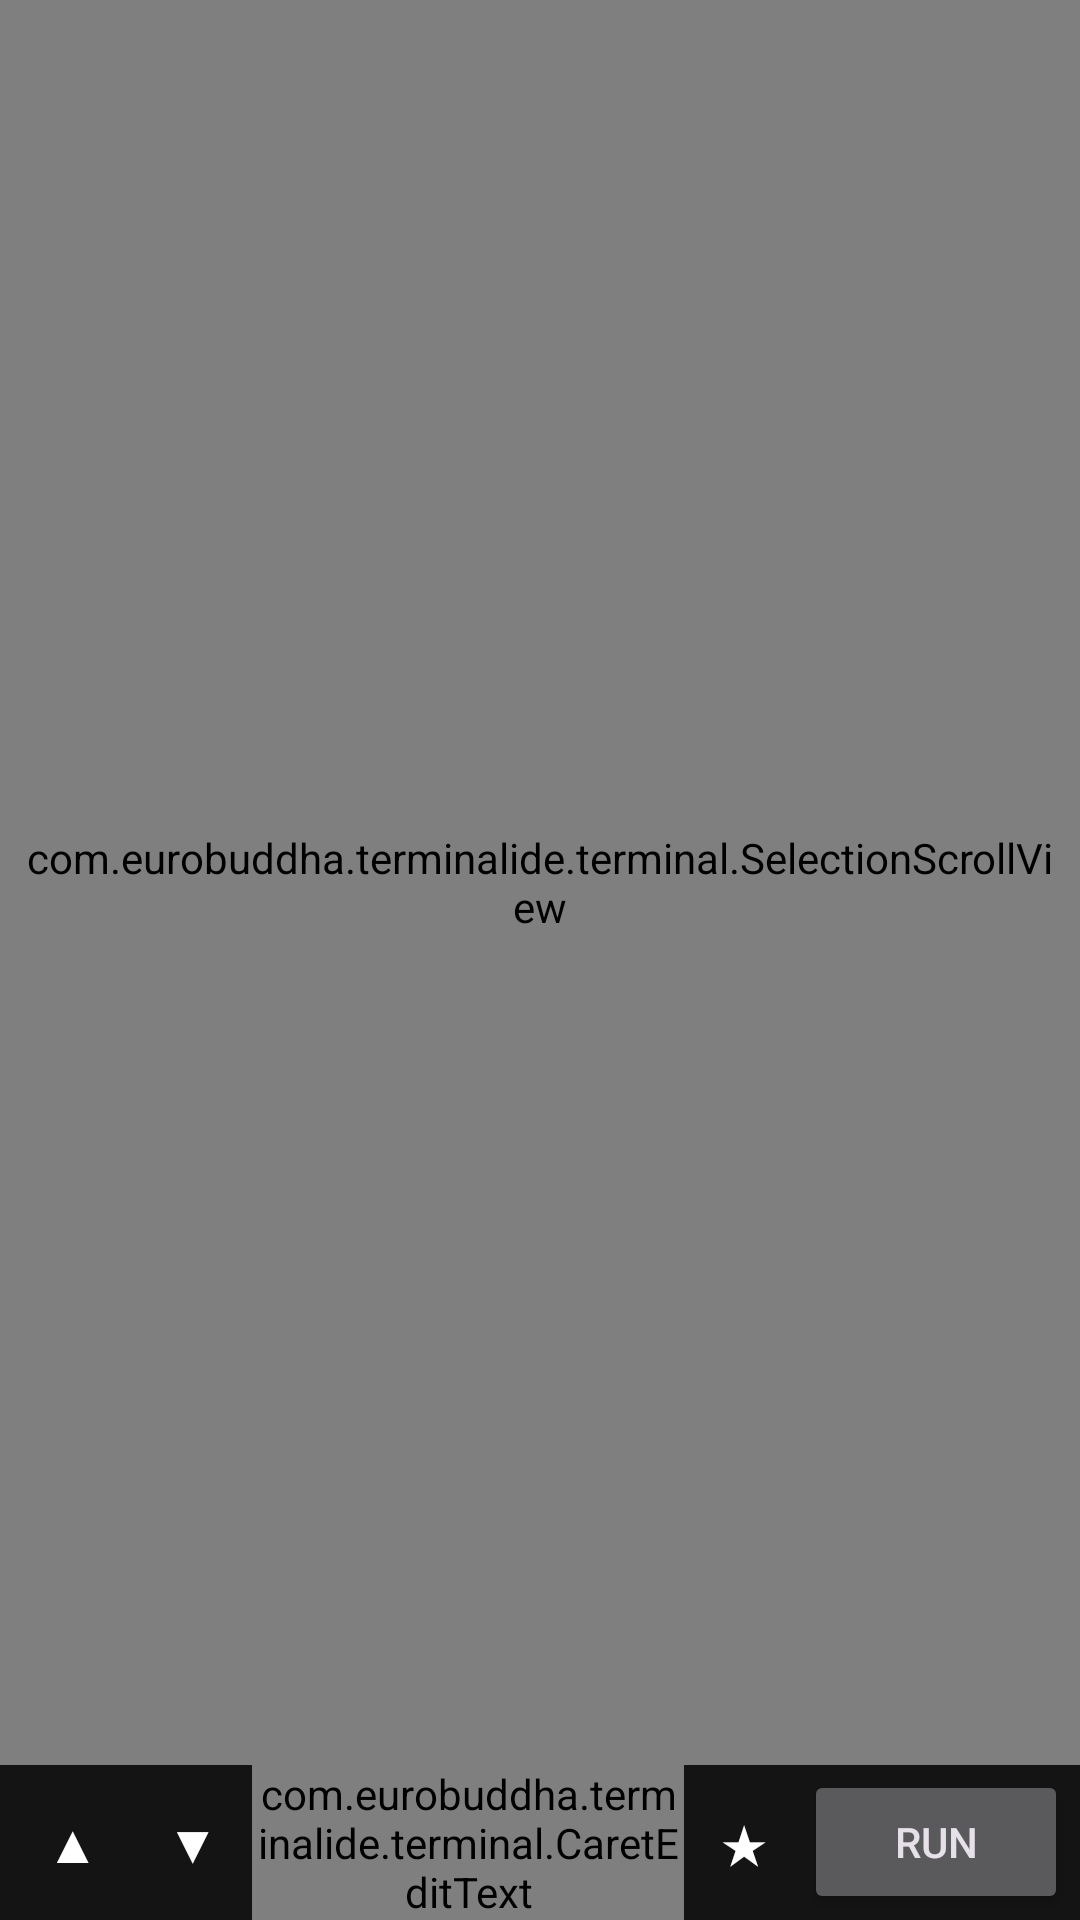

Layout XML and referenced resources for this Android screen:
<!-- AndroidManifest.xml: application theme Theme.Terminal -->
<!-- res/layout/view_terminal.xml -->
<?xml version="1.0" encoding="utf-8"?>
<LinearLayout xmlns:android="http://schemas.android.com/apk/res/android"
    android:layout_width="match_parent"
    android:layout_height="match_parent"
    android:orientation="vertical"
    android:background="@color/ide_bg">

    <com.eurobuddha.terminalide.terminal.SelectionScrollView
        android:id="@+id/terminal_scroller"
        android:layout_width="match_parent"
        android:layout_height="0dp"
        android:layout_weight="1"
        android:padding="8dp"
        android:fillViewport="true">

        <LinearLayout
            android:id="@+id/terminal_output"
            android:layout_width="match_parent"
            android:layout_height="wrap_content"
            android:orientation="vertical"
            android:gravity="bottom" />

    </com.eurobuddha.terminalide.terminal.SelectionScrollView>

    <LinearLayout
        android:id="@+id/terminal_selbar"
        android:layout_width="match_parent"
        android:layout_height="wrap_content"
        android:orientation="horizontal"
        android:gravity="center_vertical"
        android:background="@color/ide_bg_light"
        android:paddingStart="12dp"
        android:paddingEnd="8dp"
        android:paddingTop="4dp"
        android:paddingBottom="4dp"
        android:visibility="gone">

        <TextView
            android:layout_width="0dp"
            android:layout_height="wrap_content"
            android:layout_weight="1"
            android:text="Select mode — long-press output"
            android:textSize="11sp"
            android:typeface="monospace"
            android:textColor="@color/ide_dim" />

        <TextView
            android:id="@+id/terminal_sel_copyall"
            android:layout_width="wrap_content"
            android:layout_height="wrap_content"
            android:padding="8dp"
            android:clickable="true"
            android:focusable="true"
            android:text="COPY ALL"
            android:textSize="12sp"
            android:textStyle="bold"
            android:textColor="@color/ide_accent" />

        <TextView
            android:id="@+id/terminal_sel_export"
            android:layout_width="wrap_content"
            android:layout_height="wrap_content"
            android:padding="8dp"
            android:clickable="true"
            android:focusable="true"
            android:text="EXPORT"
            android:textSize="12sp"
            android:textStyle="bold"
            android:textColor="@color/ide_accent" />

        <TextView
            android:id="@+id/terminal_sel_done"
            android:layout_width="wrap_content"
            android:layout_height="wrap_content"
            android:padding="8dp"
            android:clickable="true"
            android:focusable="true"
            android:text="DONE"
            android:textSize="12sp"
            android:textStyle="bold"
            android:textColor="@color/ide_warn" />

    </LinearLayout>

    <TextView
        android:id="@+id/terminal_paramhint"
        android:layout_width="match_parent"
        android:layout_height="wrap_content"
        android:paddingStart="12dp"
        android:paddingEnd="12dp"
        android:paddingTop="2dp"
        android:paddingBottom="2dp"
        android:textSize="12sp"
        android:typeface="monospace"
        android:textColor="@color/ide_dim"
        android:background="@color/ide_bg_light"
        android:visibility="gone" />

    <ScrollView
        android:id="@+id/terminal_dropdown_scroller"
        android:layout_width="match_parent"
        android:layout_height="wrap_content"
        android:background="@color/ide_bg_light"
        android:scrollbars="vertical"
        android:visibility="gone">

        <LinearLayout
            android:id="@+id/terminal_dropdown"
            android:layout_width="match_parent"
            android:layout_height="wrap_content"
            android:orientation="vertical" />

    </ScrollView>

    <LinearLayout
        android:layout_width="match_parent"
        android:layout_height="wrap_content"
        android:orientation="horizontal"
        android:gravity="center_vertical"
        android:background="@color/ide_bg_light"
        android:paddingStart="4dp"
        android:paddingEnd="4dp">

        <TextView
            android:id="@+id/terminal_hist_up"
            android:layout_width="40dp"
            android:layout_height="48dp"
            android:gravity="center"
            android:clickable="true"
            android:focusable="true"
            android:text="▲"
            android:textSize="18sp"
            android:textColor="@color/ide_accent" />

        <TextView
            android:id="@+id/terminal_hist_down"
            android:layout_width="40dp"
            android:layout_height="48dp"
            android:gravity="center"
            android:clickable="true"
            android:focusable="true"
            android:text="▼"
            android:textSize="18sp"
            android:textColor="@color/ide_accent" />

        <TextView
            android:id="@+id/terminal_tab"
            android:layout_width="40dp"
            android:layout_height="48dp"
            android:gravity="center"
            android:clickable="true"
            android:focusable="true"
            android:text="⇥"
            android:textSize="18sp"
            android:textStyle="bold"
            android:textColor="@color/ide_accent"
            android:visibility="gone" />

        <com.eurobuddha.terminalide.terminal.CaretEditText
            android:id="@+id/terminal_input"
            android:layout_width="0dp"
            android:layout_height="wrap_content"
            android:layout_weight="1"
            android:singleLine="true"
            android:imeOptions="actionDone"
            android:typeface="monospace"
            android:textSize="14sp"
            android:textColor="@color/ide_text"
            android:textColorHint="@color/ide_dim"
            android:hint="command…"
            android:inputType="text|textNoSuggestions" />

        <TextView
            android:id="@+id/terminal_fav"
            android:layout_width="40dp"
            android:layout_height="48dp"
            android:gravity="center"
            android:clickable="true"
            android:focusable="true"
            android:text="★"
            android:textSize="18sp"
            android:textColor="@color/ide_warn" />

        <Button
            android:id="@+id/terminal_send"
            android:layout_width="wrap_content"
            android:layout_height="wrap_content"
            android:text="Run" />

    </LinearLayout>

</LinearLayout>
<!-- resources referenced by this layout -->
<resources>
  <color name="ide_accent">#FFFFFF</color>
  <color name="ide_bg">#000000</color>
  <color name="ide_bg_light">#141414</color>
  <color name="ide_dim">#FFFFFF</color>
  <color name="ide_text">#FFFFFF</color>
  <color name="ide_warn">#FFFFFF</color>
  <style name="Theme.Terminal" parent="Base.Theme.Terminal" />
  <style name="Base.Theme.Terminal" parent="Theme.Material3.Dark.NoActionBar">
          <item name="colorPrimary">@color/white</item>
          <item name="colorOnPrimary">@color/black</item>
          <item name="colorPrimaryContainer">@color/white</item>
          <item name="colorOnPrimaryContainer">@color/black</item>
          <item name="colorSecondary">@color/white</item>
          <item name="colorOnSecondary">@color/black</item>
          <item name="colorSecondaryContainer">@color/ide_bg_light</item>
          <item name="colorOnSecondaryContainer">@color/white</item>
          <item name="colorTertiary">@color/white</item>
          <item name="colorOnTertiary">@color/black</item>
          <item name="colorTertiaryContainer">@color/ide_bg_light</item>
          <item name="colorOnTertiaryContainer">@color/white</item>
          <item name="colorError">@color/white</item>
          <item name="colorOnError">@color/black</item>
          <item name="colorErrorContainer">@color/ide_bg_light</item>
          <item name="colorOnErrorContainer">@color/white</item>
          <item name="colorSurface">@color/black</item>
          <item name="colorOnSurface">@color/white</item>
          <item name="colorSurfaceVariant">@color/ide_bg_light</item>
          <item name="colorOnSurfaceVariant">@color/white</item>
          <item name="colorSurfaceContainer">@color/ide_bg_light</item>
          <item name="colorSurfaceContainerLow">@color/ide_bg_light</item>
          <item name="colorSurfaceContainerHigh">@color/ide_bg_light</item>
          <item name="colorSurfaceContainerHighest">@color/ide_bg_light</item>
          <item name="colorOutline">@color/white</item>
          <item name="colorOutlineVariant">@color/ide_bg_light</item>
          <item name="android:colorBackground">@color/black</item>
          <item name="colorOnBackground">@color/white</item>
          <item name="android:windowBackground">@color/black</item>
          <item name="android:statusBarColor">@color/black</item>
          <item name="android:navigationBarColor">@color/black</item>
          <item name="android:windowLightStatusBar">false</item>
      </style>
  <color name="white">#FFFFFFFF</color>
  <color name="black">#FF000000</color>
</resources>
